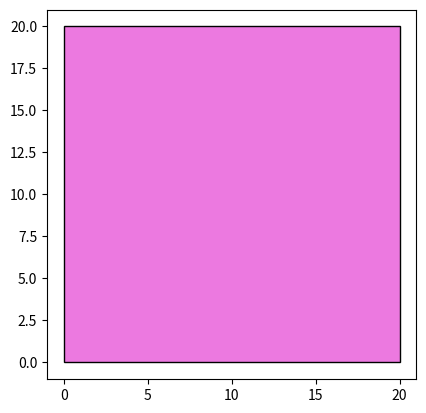

Python code for this plot:
import matplotlib.pyplot as plt
plt.axes()
rectangle = plt.Rectangle((0,0), 20, 20, fc='#EC79E0',ec="black")
plt.gca().add_patch(rectangle)
plt.axis('scaled')
plt.show()